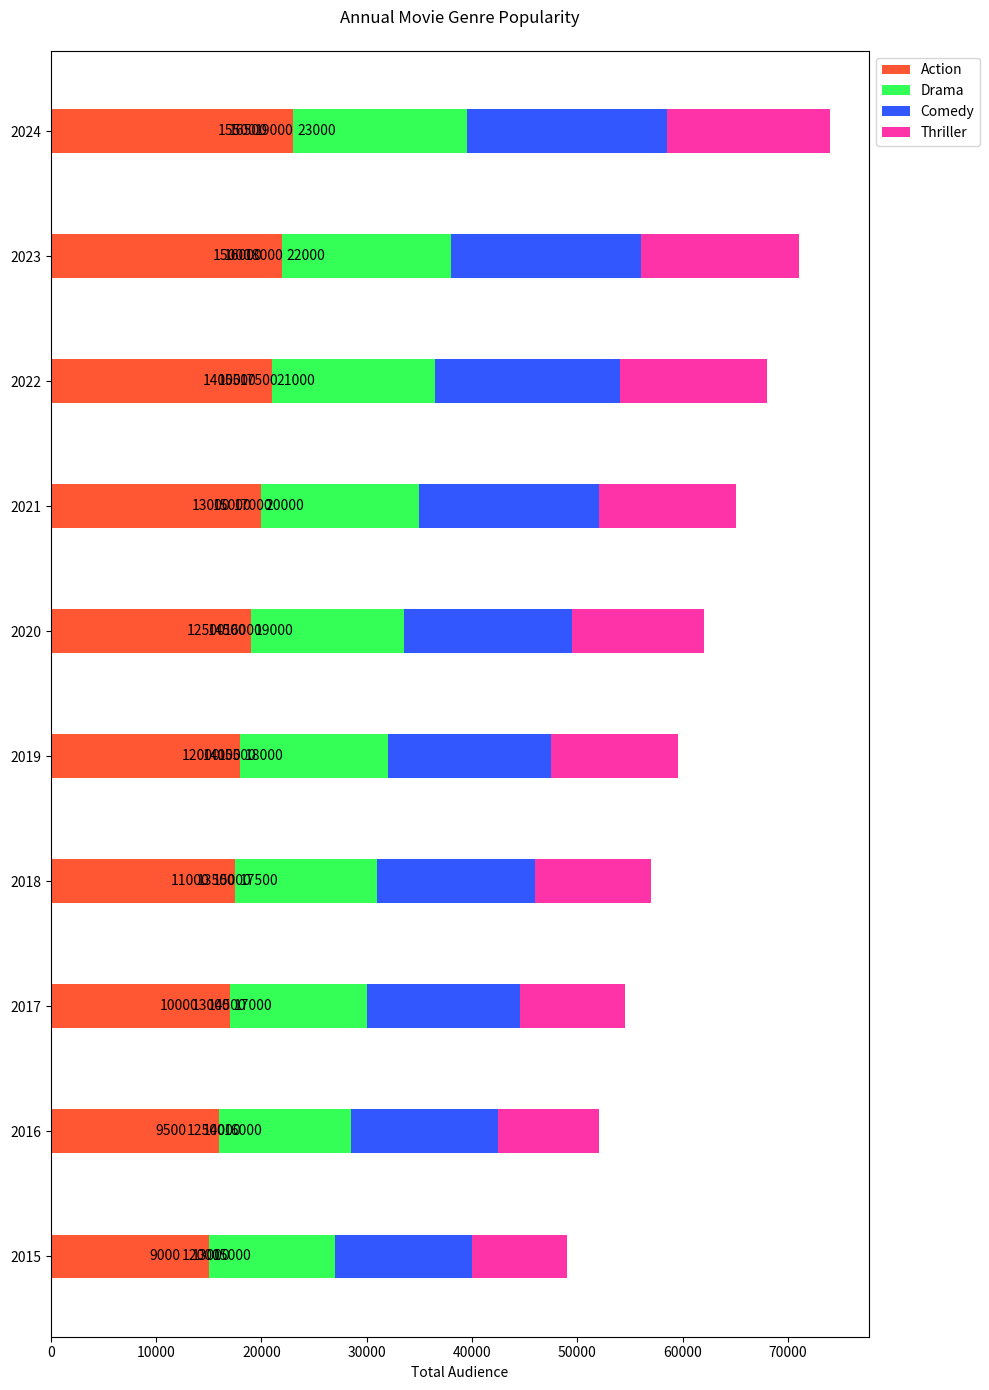

The script that saved this image:

import matplotlib.pyplot as plt

# Data
years = ['2015', '2016', '2017', '2018', '2019', '2020', '2021', '2022', '2023', '2024']
action_sales = [15000, 16000, 17000, 17500, 18000, 19000, 20000, 21000, 22000, 23000]
drama_sales = [12000, 12500, 13000, 13500, 14000, 14500, 15000, 15500, 16000, 16500]
comedy_sales = [13000, 14000, 14500, 15000, 15500, 16000, 17000, 17500, 18000, 19000]
thriller_sales = [9000, 9500, 10000, 11000, 12000, 12500, 13000, 14000, 15000, 15500]

# Plot
fig, ax = plt.subplots(figsize=(10, 14))  # Change the figure size

bar_height = 0.35  # Change the bar height for a horizontal bar chart

bar_action = ax.barh(years, action_sales, height=bar_height, color='#FF5733', label='Action')
bar_drama = ax.barh(years, drama_sales, height=bar_height, left=action_sales, color='#33FF57', label='Drama')
bar_comedy = ax.barh(years, comedy_sales, height=bar_height, left=[i+j for i,j in zip(action_sales, drama_sales)], color='#3357FF', label='Comedy')
bar_thriller = ax.barh(years, thriller_sales, height=bar_height, left=[i+j+k for i,j,k in zip(action_sales, drama_sales, comedy_sales)], color='#FF33A8', label='Thriller')

# Add some text for labels, title, and custom y-axis tick labels, etc.
ax.set_xlabel('Total Audience')
ax.set_title('Annual Movie Genre Popularity', pad=20)
ax.set_yticks(years)
ax.set_yticklabels(years)
ax.legend(loc='upper left', bbox_to_anchor=(1,1))

# Add numerical labels
for bars in [bar_action, bar_drama, bar_comedy, bar_thriller]:
    for bar in bars:
        width = bar.get_width()
        ax.annotate(f'{width}',
                    xy=(width, bar.get_y() + bar.get_height() / 2),
                    xytext=(3, 0),  # 3 points horizontal offset
                    textcoords="offset points",
                    ha='left', va='center')

# Show the figure
plt.tight_layout()
plt.show()